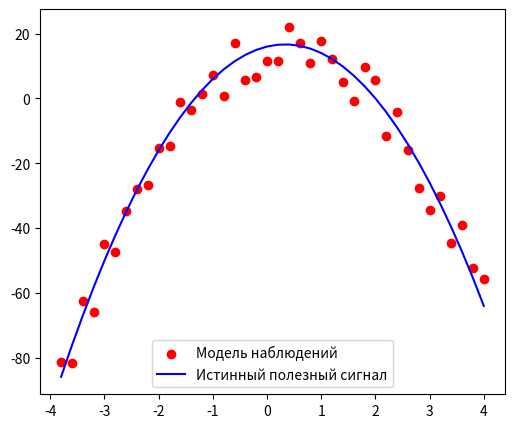

This figure's Python source: (Note: this script raises an exception after producing the figure.)
import numpy as np
from random import normalvariate
from math import sqrt

import scipy as sp
import seaborn as sns
from matplotlib import pyplot as plt
import scipy.stats as st

from scipy import stats
from scipy.stats import norm

n=40
N = 16
sigma = 3.0
tetta1 = 4
tetta2 = -6
tetta3 = -0.10
tetta0 = (-1)**N*N

#вектор ошибок, распределенный нормально
E = np.random.uniform(-3 * sigma, 3 * sigma, n)

x = np.arange(40,dtype = 'float')
Y = np.arange(40,dtype = 'float')
Y_S = np.arange(40,dtype = 'float')

for k in range (40):
     x[k] = -4 + (k+1)*0.2
     #вектор наблюдений
     Y[k] = tetta0 + tetta1*x[k]+ tetta2*x[k]**2 + E[k]
     #полезный сигнал
     Y_S[k] = tetta0 + tetta1*x[k]+ tetta2*x[k]**2

m = 0
#квантиль распределения стьюдента t_0,975(n-s), s - кол-во неизвестных параметров
kvantil = st.t.ppf(0.975, n - m-1)
#пусть для певого шага статистика = kvantil + 1 (чтобы мы могли зайти в цикл)
T_Y = kvantil + 1

print("____________ЗАДАНИЕ №1____________ \n")
#Подобрать порядок многочлена mˆ в модели (1), используя критерий Фишера, и вычислить
#оценки неизвестных параметров (θ0, . . . , θmˆ ) методом наименьших квадратов.

#мы завершаем проверку гипотез, если статистика < квантиля. если это случается при m = 1
#продолжаем проверку дальше, т.к. у нас не может быть модель из одного параметра
while (abs(T_Y) > kvantil) or ((abs(T_Y) < kvantil) and (m==1)):

    m += 1
    X = np.zeros((40,m+1))

    for j in range (m+1):
        for i in range (40):
            X[i][j]=x[i]**j

    X_tr = np.transpose(X)
    X_tr_X = np.linalg.inv(np.matmul(X_tr, X))
    Thetta = np.matmul(np.matmul(X_tr_X, X_tr), Y)
    E_sr = Y - np.matmul(X, Thetta)
    norm_E_sr = np.sqrt(np.matmul(np.transpose(E_sr), E_sr))
    T_Y = (Thetta[m] * np.sqrt(n - (m + 1))) / (np.sqrt(X_tr_X[m][m]) * norm_E_sr)
    kvantil = st.t.ppf(0.975, n - (m + 1))

    if ((abs(T_Y) < kvantil) and (m==1)):
        print ("|T_Y| = ", abs(T_Y), "< t_0,975(",n - (m + 1), ") = ",kvantil," => H0 принимается, но m = 1 => смотрим дальше")
    elif abs(T_Y) > kvantil:
        print("|T_Y| = ", abs(T_Y), "> t_0,975(", n - (m + 1), ") = ", kvantil," => H0 не принимается, thetta_",m,"!=0")
    elif abs(T_Y) < kvantil:
        print("|T_Y| = ", abs(T_Y), "< t_0,975(", n - (m + 1), ") = ", kvantil, " => H0 принимается, thetta_", m,"=0 => m^ = ", m-1, '\n')
m -= 1
print ("Оценки неизвестных параметров:")
for i in range(m+1):
    print("thetta_",i,"^ = ",Thetta[i])

Y_signal = np.zeros(n)
for i in range(n):
    Y_signal[i] = Thetta[0] + Thetta[1]*x[i]+Thetta[2]*x[i]**2

print("\n")
print("____________ЗАДАНИЕ №2____________ \n")
# В предположении нормальности ошибок построить доверительные интервалыуровней
# надёжности α1 = 0.95 и α2 = 0.99 для параметров (θ0, . . . , θmˆ ).

#проверим alpha1 = 0.95, kvantil1 = t_(1-alpha1/2)(n-m-1) = - t_(alpha1/2)(n-m-1)
alpha1 = 0.95
#проверим alpha2 = 0.99, kvantil2 = t_(1-alpha2/2)(n-m-1) = - t_(alpha2/2)(n-m-1)
alpha2 = 0.99
kvantil1 = st.t.ppf(1/2+alpha1/2, n - m - 1)
kvantil2 = st.t.ppf(1/2+alpha2/2, n - m - 1)
print("Оценка для уровня надежности = 0.95")

for i in range (m+1):
    a = Thetta[i] - kvantil1 * norm_E_sr * (np.sqrt(X_tr_X[m][m])) / np.sqrt(n - m - 1)
    b = Thetta[i] + kvantil1 * norm_E_sr * (np.sqrt(X_tr_X[m][m])) / np.sqrt(n - m - 1)
    print("Доверительный интервал для thetta_",i," = [",a,",",b,"]")
print('\n')

print("Оценка для уровня надежности = 0.99")
for i in range (m+1):
    a = Thetta[i] - kvantil2 * norm_E_sr * (np.sqrt(X_tr_X[m][m])) / np.sqrt(n - m - 1)
    b = Thetta[i] + kvantil2 * norm_E_sr * (np.sqrt(X_tr_X[m][m])) / np.sqrt(n - m - 1)
    print("Доверительный интервал для thetta_",i," = [",a,",",b,"]")
print('\n')

print("____________ЗАДАНИЕ №3____________ \n")
#В предположении нормальности ошибок построить доверительные интервалы уровней
# надёжности α1 = 0.95 и α2 = 0.99 для полезного сигнала (1).

print("Оценка для уровня надежности = 0.95")
a_95 = np.zeros(n)
b_95 = np.zeros(n)
for i in range (n):
    matr_1 = np.matmul(X[i], X_tr_X)
    matr_2 = np.matmul(matr_1,np.transpose(X[i]))
    a_95[i] = Y_signal[i] - kvantil1 * norm_E_sr * (np.sqrt(matr_2)) / np.sqrt(n - m - 1)
    b_95[i] = Y_signal[i] + kvantil1 * norm_E_sr * (np.sqrt(matr_2)) / np.sqrt(n - m - 1)

print("Все левосторонние интервалы при уровне надежности = 0.95",a_95)
print("Все правосторнние интервалы при уровне надежности = 0.95",a_95, "\n")
print("Оценка для уровня надежности = 0.99")
a_99 = np.zeros(n)
b_99 = np.zeros(n)
for i in range (n):
    matr_1 = np.matmul(X[i], X_tr_X)
    matr_2 = np.matmul(matr_1,np.transpose(X[i]))
    a_99[i] = Y_signal[i] - kvantil2 * norm_E_sr * (np.sqrt(matr_2)) / np.sqrt(n - m - 1)
    b_99[i] = Y_signal[i] + kvantil2 * norm_E_sr * (np.sqrt(matr_2)) / np.sqrt(n - m - 1)
print("Все левосторонние интервалы при уровне надежности = 0.99",a_99)
print("Все правосторнние интервалы при уровне надежности = 0.99",a_99, "\n")

print("____________ЗАДАНИЕ №4____________ \n")
#Представить графически истинный полезный сигнал,
# • набор наблюдений,
# • оценку полезного сигнала, полученную в шаге 1,
# • доверительные интервалы полезного сигнала, полученные в шаге 3.

print("Построение графиков \n")
fig1, ax1 = plt.subplots()
#истинный полезный сигнал
ax1.scatter(x,Y, c = 'r')
#набор наблюдений
ax1.plot(x,Y_S, c ='b')
lgnd1 = ax1.legend(['Модель наблюдений', 'Истинный полезный сигнал'], loc='lower center')
fig1.set_figwidth(6)
fig1.set_figheight(5)
plt.gcf().canvas.set_window_title("Истинный полезный сигнал и набор наблюдений")
plt.show()

fig4, ax4 = plt.subplots()
ax4.plot(x,Y_S, c ='b')
ax4.plot(x,Y_signal, c = 'g')
lgnd4 = ax4.legend(['Полезный сигнал', 'Оценка полезного сигнала'], loc='lower center')
fig4.set_figwidth(6)
fig4.set_figheight(5)
plt.gcf().canvas.set_window_title("Истинный полезный сигнал и оценка полезного сигнала")
plt.show()

fig2, ax2 = plt.subplots()
ax2.plot(x,Y_S, c ='b')
ax2.plot(x,a_95, c = 'g')
ax2.plot(x,b_95, c = 'r')
lgnd2 = ax2.legend(['Полезный сигнал', 'Левост. доверит. интервал для 1-apha = 0.95', 'Правостор. доверит. интервал для 1-apha = 0.95'], loc='lower center')
fig2.set_figwidth(6)
fig2.set_figheight(5)
plt.gcf().canvas.set_window_title("Истинный полезный сигнал и левосторонние и правосторонние доверительные интервалы")
plt.show()

fig3, ax3 = plt.subplots()
ax3.plot(x,Y_S, c ='b')
ax3.plot(x,a_99, c = 'g')
ax3.plot(x,b_99, c = 'r')
lgnd3 = ax3.legend(['Полезный сигнал', 'Левостор. доверит. интервал для 1-apha = 0.99', 'Правостор. доверит. интервал для 1-apha = 0.99'], loc='lower center')
fig3.set_figwidth(6)
fig3.set_figheight(5)
plt.gcf().canvas.set_window_title("Истинный полезный сигнал и левосторонние и правосторонние доверительные интервалы")
plt.show()

print("____________ЗАДАНИЕ №5____________ \n")
#По остаткам регрессии построить оценку плотности распределения случайной ошибки
#наблюдения в виде гистограммы.

print("Построение гистограммы \n")

fig5,ax5 = plt.subplots()
sns.distplot(E_sr, hist=True, kde=True,
bins=7, color = 'red',
hist_kws={'edgecolor':'black'},
kde_kws={'linewidth': 2})
plt.show()

print("____________ЗАДАНИЕ №6____________ \n")
#Вычислить оценку дисперсии σ2 случайной ошибки.
sigma_sr = 1/(40)*norm_E_sr**2
print ("Оценка дисперсии случайной ошибки = ",sigma_sr,"\n")

print("____________ЗАДАНИЕ №7____________ \n")
#По остаткам регрессии с помощью χ2-критерия Пирсона на уровне значимости 0.05 проверить
#гипотезу о том, что закон распределения  ошибки наблюдения является нормальным.

#кол-во разбиений
l = 7
t = np.zeros(l+2)
#0.01 - небольшая погрешность
t[1] = 0.01+np.min(E_sr)
t[l] = 0.01+np.max(E_sr)
#ширина одного столбца гистограммы
step = abs(t[1]-t[l])/(l-1)

for i in range (l-2):
    t[i+2] = step + t [i+1]

t[l+1] = step + t [l]
t[0] = -step + t [1]

ni = np.zeros(l-1)
pid = np.zeros(l+1)
pi = np.zeros(l+1)

#pi^ = 0 на 0 и на l
pid[0] = 0
pid[l] = 0
#вычисление вероятности через функцию лапласа
for i in range (l+1):
    pi[i] = abs(sp.stats.norm.cdf(t[i+1]/sigma_sr) - sp.stats.norm.cdf(t[i]/sigma_sr))

#вычисление того, сколько ошибок попало в каждый интервал разбиения
for i in range (l-1):
    for j in range (n):
        if (E_sr[j]>= t[i]) and (E_sr[j] < t[i+1]):
            ni[i] += 1

    print (ni[i])

for i in range (l-2):
    pid[i+1] = ni[i+1]/n

T = 0
for i in range (l+1):
    T += (pi[i]-pid[i])**2/pi[i]
T = T*n

kvantil_hi  = 1.6354
if (T > kvantil_hi):
    print("T(Z) = ",T,"> kvantil_hi^2 = ", kvantil_hi,"=> гипотеза о том, что распределение нормальное, не принимается")
else:
    print("T(Z) = ", T, "< kvantil_hi^2 = ", kvantil_hi, "=> гипотеза о том, что распределение нормальное, принимается")
